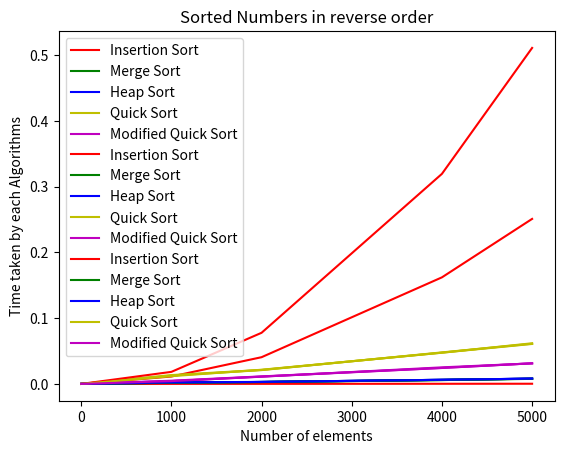

Python code for this plot:
""" Authors:
[redacted]
[redacted] """

# Comparison-based Sorting Algorithm

import random
import sys
sys.setrecursionlimit(10**6)
from time import time
import matplotlib.pyplot as myPlot

# Implementing INSERTION SORT
def insertion_sort(list_of_elements):
 for x in range(1, len(list_of_elements)):
    key = list_of_elements[x]
    y = x-1
    while y >= 0 and list_of_elements[y] > key:
        list_of_elements[y+1] = list_of_elements[y]
        y = y - 1
    list_of_elements[y+1] = key

#Implementing MERGE SORT
# Merge Function
def Merge(list_of_elements, l, m, h):
 n1 = m-l+1
 n2 = h-m
 left = [0]*n1
 right = [0]*n2
 for x in range(n1):
    left[x] = list_of_elements[x+l]
 for x in range(n2):
    right[x] = list_of_elements[x+1+m]
 x = 0
 y = 0
 z = l
 while x < n1 and y < n2:
    if left[x] < right[y]:
        list_of_elements[z] = left[x];
        x = x + 1
    else:
        list_of_elements[z] = right[y]
        y = y + 1
    z += 1
 while x < n1:
    list_of_elements[z] = left[x]
    z = z + 1
    x = x + 1
 while y < n2:
    list_of_elements[z] = right[y]
    z = z + 1
    y = y + 1

# Implementing MERGE SORT
def merge_sort(list_of_elements, l, h):
 if l < h:
    m = (l+h)//2
    merge_sort(list_of_elements, l, m)
    merge_sort(list_of_elements, m+1, h)
    Merge(list_of_elements, l, m, h)

# Implementing HEAP SORT
# heapify function
def heapify(list_of_elements, x, n):
    l = 2*x + 1
    h = 2*x + 2
    y = x
    if (l < n) and (list_of_elements[l] > list_of_elements[x]):
        x = l
    if (h < n) and (list_of_elements[h] > list_of_elements[x]):
        x = h
    if x != y:
        list_of_elements[x], list_of_elements[y] = list_of_elements[y], list_of_elements[x]
        heapify(list_of_elements, x, n)

# Implementing HEAP SORT
def heap_sort(list_of_elements, l, h):
    n = len(list_of_elements)
    for x in range(n//2, -1, -1):
        heapify(list_of_elements, x, n)
    for x in range(n-1, 0, -1):
        list_of_elements[x], list_of_elements[0] = list_of_elements[0], list_of_elements[x]
        heapify(list_of_elements, 0, x)

# Implementing QUICK SORT
# quick sort partition function
def quick_sort_partition(list_of_elements, l, h):
    pivot = list_of_elements[l]
    x = l+1
    y = h
    while x < y:
        while x <= h and list_of_elements[x] <= pivot:
            x += 1
        while y >= 0 and list_of_elements[y] > pivot:
            y -= 1
        if x < y:
            temp = list_of_elements[x]
            list_of_elements[x] = list_of_elements[y]
            list_of_elements[y] = temp
        else:
            temp = list_of_elements[y]
            list_of_elements[y] = pivot
            list_of_elements[l] = temp
    return y

# Implementing QUICK SORT
def quick_sort(list_of_elements, l, h):
    if l < h:
        pi = quick_sort_partition(list_of_elements, l, h)
        quick_sort(list_of_elements, l, pi-1)
        quick_sort(list_of_elements, pi+1, h)

# Implementing MODIFIED QUICK SORT
# Median function (Use median-of-three as pivot.)
def Median(list_of_elements, low, high, mid):
    i = list_of_elements[low]
    j = list_of_elements[mid]
    k = list_of_elements[high]
    if i <= j <= k:
        return j, mid
    if k <= j <= i:
        return j, mid
    if i <= k <= j:
        return k, high
    if j <= k <= i:
        return k, high
    return i, low

# modified quick sort partition function
def modified_quick_sort_Partition(list_of_elements, l, h):
    pivot, idx = Median(list_of_elements, l, h, (l+h)//2)
    x = l+1
    y = h
    while x < y:
        while x <= h and list_of_elements[x] <= pivot:
            x += 1
        while y >= 0 and list_of_elements[y] > pivot:
            y -= 1
        if x < y:
            temp = list_of_elements[x]
            list_of_elements[x] = list_of_elements[y]
            list_of_elements[y] = temp

        else:
            temp = list_of_elements[y]
            list_of_elements[y] = pivot
            list_of_elements[idx] = temp
    return y

#Implementing MODIFIED QUICK SORT
def modified_quick_sort(list_of_elements, l, h):
    if l < h:
        if (h-l) >= 8:  #For small sub-problem of size <= 8 , you must use insertion sort.
            pi = modified_quick_sort_Partition(list_of_elements, l, h)
            quick_sort(list_of_elements, l, pi-1)
            quick_sort(list_of_elements, pi+1, h)
    else:
        for x in range(l+1, h+1):
            key = list_of_elements[x]
            y = x-1
            while y >= l and list_of_elements[y] > key:
                list_of_elements[y+1] = list_of_elements[y]
                y = y - 1
            list_of_elements[y+1] = key

# Variables declarations

# declaring the array sizes of the different inputs sizes  (e.g. n = 1000, 2000, 4K, 5K, 10K, 20K, 40K, 50K, 60K, 80K, 100K).

# sizes = [x for x in range(0,100000,1000)]
sizes = [0,1000,2000,4000,5000]
# Algorithms time declaration
insertion_sort_time = {}
merge_sort_time = {}
heap_sort_time = {}
quick_sort_time = {}
modified_quick_sort_time = {}

# Sorted Algorithms time declaration (special case)
insertion_sort_time_sorted = {}
merge_sort_time_sorted = {}
heap_sort_time_sorted = {}
quick_sort_time_sorted = {}
modified_quick_sort_time_sorted = {}

# reverse sorted Algorithms time declaration (special case)
insertion_sort_time_reverse = {}
merge_sort_time_reverse = {}
heap_sort_time_reverse = {}
quick_sort_time_reverse = {}
modified_quick_sort_time_reverse = {}


for x in sizes:         # executing each sizes from the given instructions
    list_of_elements = []
    for xyz in range(x):
        list_of_elements.append(random.randint(1, 1000)) # generating random values in the range of 1 to 1000
    print(list_of_elements)
    randomArray = list_of_elements
    sortedArray = sorted(list_of_elements)
    reverseSortedArray = sorted(list_of_elements)[-1::-1]

    t = time()
    insertion_sort(randomArray)
    t = time()-t
    insertion_sort_time[x] = t

    t = time()
    insertion_sort(sortedArray)
    t = time()-t
    insertion_sort_time_sorted[x] = t

    t = time()
    insertion_sort(reverseSortedArray)
    t = time()-t
    insertion_sort_time_reverse[x] = t

    t = time()
    merge_sort(randomArray, 0, len(randomArray)-1)
    t = time()-t
    merge_sort_time[x] = t

    t = time()
    merge_sort(sortedArray, 0, len(randomArray)-1)
    t = time()-t
    merge_sort_time_sorted[x] = t

    t = time()
    merge_sort(reverseSortedArray, 0, len(randomArray)-1)
    t = time()-t
    merge_sort_time_reverse[x] = t

    t = time()
    heap_sort(randomArray, 0, len(randomArray)-1)
    t = time()-t
    heap_sort_time[x] = t

    t = time()
    heap_sort(sortedArray, 0, len(randomArray)-1)
    t = time()-t
    heap_sort_time_sorted[x] = t

    t = time()
    heap_sort(reverseSortedArray, 0, len(randomArray)-1)
    t = time()-t
    heap_sort_time_reverse[x] = t


    randomArray = list_of_elements
    t = time()
    quick_sort(randomArray, 0, len(randomArray)-1)
    t = time()-t
    quick_sort_time[x] = t

    t = time()
    quick_sort(sortedArray, 0, len(randomArray)-1)
    t = time()-t
    quick_sort_time_sorted[x] = t

    t = time()
    quick_sort(reverseSortedArray, 0, len(randomArray)-1)
    t = time()-t
    quick_sort_time_reverse[x] = t

    randomArray = list_of_elements
    t = time()
    modified_quick_sort(randomArray, 0, len(randomArray)-1)
    t = time()-t
    modified_quick_sort_time[x] = t

    t = time()
    modified_quick_sort(sortedArray, 0, len(randomArray)-1)
    t = time()-t
    modified_quick_sort_time_sorted[x] = t

    t = time()
    modified_quick_sort(reverseSortedArray, 0, len(randomArray)-1)
    t = time()-t
    modified_quick_sort_time_reverse[x] = t

print("Random Generated Values")

print("Insertion Sort")
for i in insertion_sort_time.items():
    print("%s\t%s"%(i[0], i[1]))

print("Merge Sort")
for i in merge_sort_time.items():
    print("%s\t%s"%(i[0], i[1]))

print("Heap Sort")
for i in heap_sort_time.items():
    print("%s\t%s"%(i[0], i[1]))

print("Quick Sort")
for i in quick_sort_time.items():
    print("%s\t%s"%(i[0], i[1]))

print("Modified Quick Sort")
for i in modified_quick_sort_time.items():
    print("%s\t%s"%(i[0], i[1]))

print("\n")

print("Random Generated Values Sorted")

print("Insertion Sort")
for i in insertion_sort_time_sorted.items():
    print("%s\t%s"%(i[0], i[1]))

print("Merge Sort")
for i in merge_sort_time_sorted.items():
    print("%s\t%s"%(i[0], i[1]))

print("Heap Sort")
for i in heap_sort_time_sorted.items():
    print("%s\t%s"%(i[0], i[1]))

print("Quick Sort")
for i in quick_sort_time_sorted.items():
    print("%s\t%s"%(i[0], i[1]))

print("Modified Quick Sort")
for i in modified_quick_sort_time_sorted.items():
    print("%s\t%s"%(i[0], i[1]))

print("\n")

print("Random Generated Values Reverse Sorted")

print("Insertion Sort")
for i in insertion_sort_time_reverse.items():
    print("%s\t%s"%(i[0], i[1]))

print("Merge Sort")
for i in merge_sort_time_reverse.items():
    print("%s\t%s"%(i[0], i[1]))

print("Heap Sort")
for i in heap_sort_time_reverse.items():
    print("%s\t%s"%(i[0], i[1]))

print("Quick Sort")
for i in quick_sort_time_reverse.items():
    print("%s\t%s"%(i[0], i[1]))

print("Modified Quick Sort")
for i in modified_quick_sort_time_reverse.items():
    print("%s\t%s"%(i[0], i[1]))

print("\n")

# Graph plotting for all algorithms time.
myPlot.plot(sizes, list(insertion_sort_time.values()), "r",label = "Insertion Sort" )
myPlot.plot(sizes, list(merge_sort_time.values()), "g", label = "Merge Sort" )
myPlot.plot(sizes, list(heap_sort_time.values()), "b",label="Heap Sort")
myPlot.plot(sizes, list(quick_sort_time.values()), "y",label = "Quick Sort")
myPlot.plot(sizes, list(modified_quick_sort_time.values()), "m",label="Modified Quick Sort")
myPlot.title("randomly generated Numbers")
myPlot.xlabel("Number of elements")
myPlot.ylabel("Time taken by each Algorithms")
myPlot.legend()
myPlot.show()

# Graph plotting for all sorted algorithms time.
myPlot.plot(sizes, list(insertion_sort_time_sorted.values()), "r",label = "Insertion Sort")
myPlot.plot(sizes, list(merge_sort_time_sorted.values()), "g",label = "Merge Sort")
myPlot.plot(sizes, list(heap_sort_time_sorted.values()), "b",label = "Heap Sort")
myPlot.plot(sizes, list(quick_sort_time_sorted.values()), "y",label = "Quick Sort")
myPlot.plot(sizes, list(modified_quick_sort_time_sorted.values()), "m",label = "Modified Quick Sort")
myPlot.title("Sorted Numbers")
myPlot.xlabel("Number of elements")
myPlot.ylabel("Time taken by each Algorithms")
myPlot.legend()
myPlot.show()

# Graph plotting for all reverse sorted algorithms time.
myPlot.plot(sizes, list(insertion_sort_time_reverse.values()), "r",label = "Insertion Sort")
myPlot.plot(sizes, list(merge_sort_time_reverse.values()), "g",label = "Merge Sort")
myPlot.plot(sizes, list(heap_sort_time_reverse.values()), "b",label = "Heap Sort")
myPlot.plot(sizes, list(quick_sort_time_reverse.values()), "y",label = "Quick Sort")
myPlot.plot(sizes, list(modified_quick_sort_time_reverse.values()), "m",label = "Modified Quick Sort")
myPlot.title("Sorted Numbers in reverse order")
myPlot.xlabel("Number of elements")
myPlot.ylabel("Time taken by each Algorithms")
myPlot.legend()
myPlot.show()